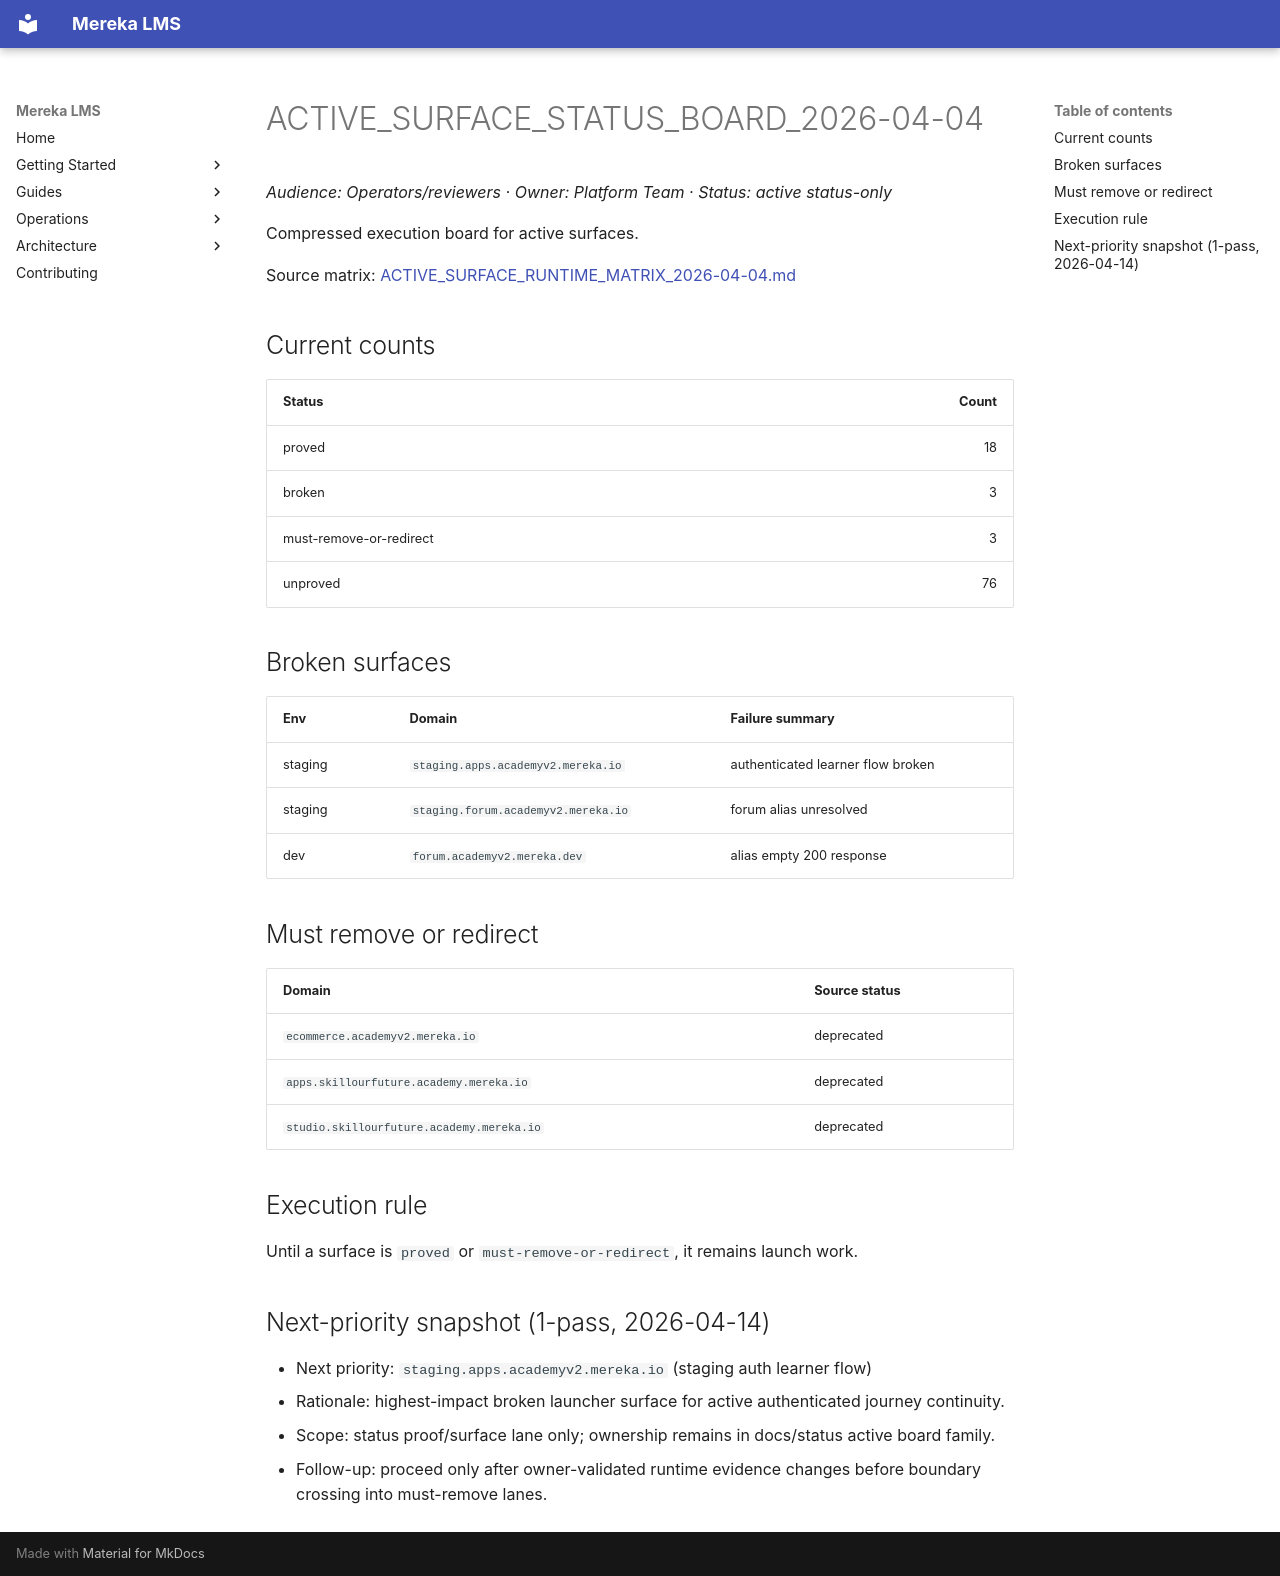

repository: lifeofgurpreet/mereka-lms-prototype · page: status/active/ACTIVE_SURFACE_STATUS_BOARD_2026-04-04/index.html · generator: mkdocs

# ACTIVE_SURFACE_STATUS_BOARD_2026-04-04
_Audience: Operators/reviewers · Owner: Platform Team · Status: active status-only_

Compressed execution board for active surfaces.

Source matrix: [ACTIVE_SURFACE_RUNTIME_MATRIX_2026-04-04.md](ACTIVE_SURFACE_RUNTIME_MATRIX_2026-04-04.md)

## Current counts

| Status | Count |
|---|---:|
| proved | 18 |
| broken | 3 |
| must-remove-or-redirect | 3 |
| unproved | 76 |

## Broken surfaces

| Env | Domain | Failure summary |
|---|---|---|
| staging | `staging.apps.academyv2.mereka.io` | authenticated learner flow broken |
| staging | `staging.forum.academyv2.mereka.io` | forum alias unresolved |
| dev | `forum.academyv2.mereka.dev` | alias empty 200 response |

## Must remove or redirect

| Domain | Source status |
|---|---|
| `ecommerce.academyv2.mereka.io` | deprecated |
| `apps.skillourfuture.academy.mereka.io` | deprecated |
| `studio.skillourfuture.academy.mereka.io` | deprecated |

## Execution rule

Until a surface is `proved` or `must-remove-or-redirect`, it remains launch work.

## Next-priority snapshot (1-pass, 2026-04-14)

- Next priority: `staging.apps.academyv2.mereka.io` (staging auth learner flow)
- Rationale: highest-impact broken launcher surface for active authenticated journey continuity.
- Scope: status proof/surface lane only; ownership remains in docs/status active board family.
- Follow-up: proceed only after owner-validated runtime evidence changes before boundary crossing into must-remove lanes.
